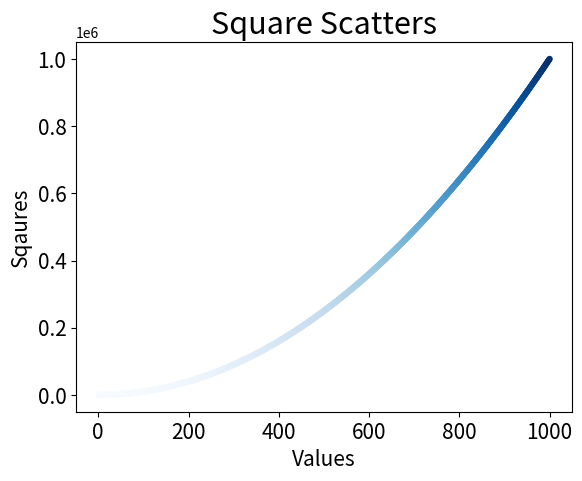

Recreate this plot in Python.
import matplotlib.pyplot as plt

input_values=list(range(1,1001))
squares= [x**2 for x in input_values]
plt.scatter(input_values,squares,edgecolor="none",c=squares,cmap=plt.cm.Blues,s=20)
plt.title("Square Scatters", fontsize=22)
plt.xlabel("Values", fontsize=15)
plt.ylabel("Sqaures", fontsize=15)

plt.tick_params(axis="both", which="major", labelsize=15)






#save plots automatically 
#plt.savefig('scatter_squares.png',bbox_inches='tight')

plt.show()

